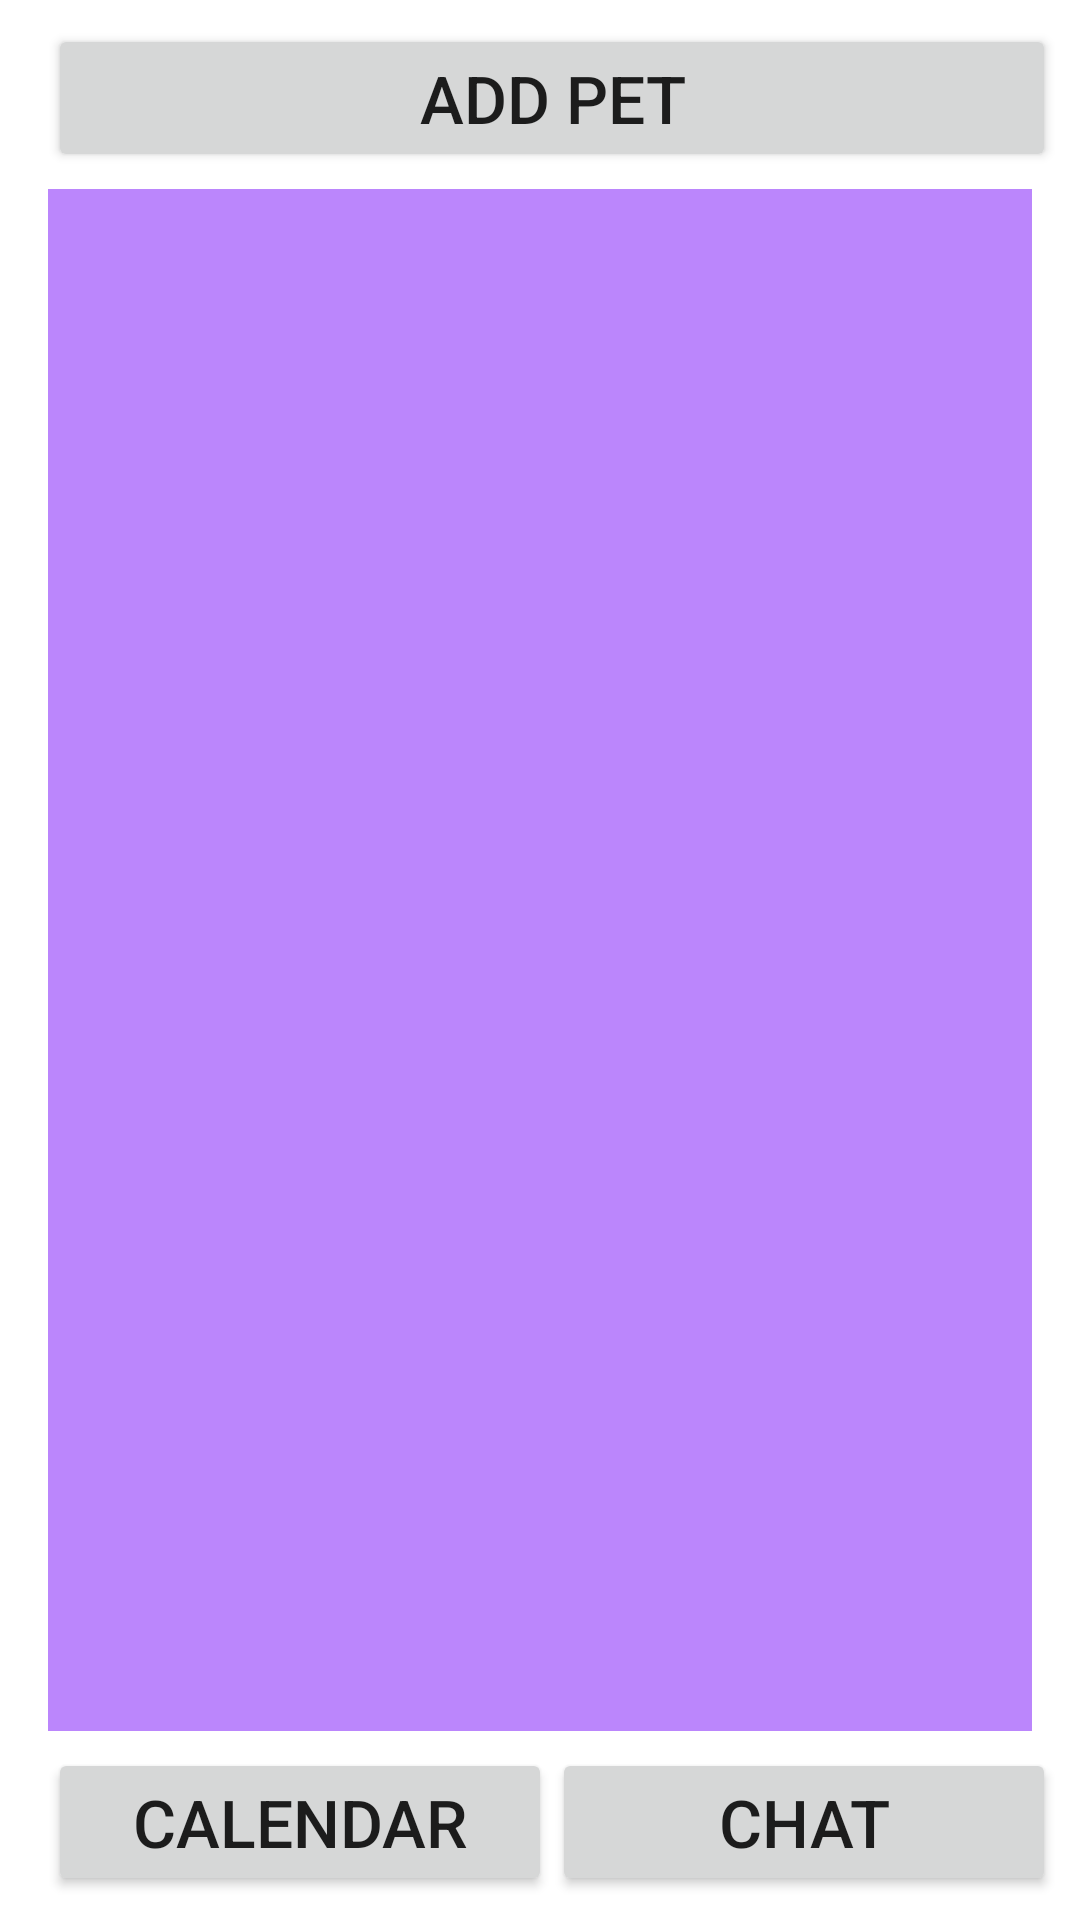

Reconstruct the res/layout file that produces this screen, plus the resources it refers to.
<!-- AndroidManifest.xml: application theme Theme.PETSApp -->
<!-- res/layout/homepage.xml -->
<?xml version="1.0" encoding="utf-8"?>
<androidx.constraintlayout.widget.ConstraintLayout
    xmlns:android="http://schemas.android.com/apk/res/android"
    xmlns:app="http://schemas.android.com/apk/res-auto"
    android:layout_width="match_parent"
    android:layout_height="match_parent"
    android:orientation="vertical"
    android:padding="8dp"
    app:layout_constraintTop_toTopOf="parent"
    >


    <Button
        android:id="@+id/btn_add_pet"
        android:layout_width="match_parent"
        android:layout_height="wrap_content"
        android:layout_marginStart="8dp"
        android:layout_marginTop="0dp"
        android:text="Add Pet"
        android:textSize="22sp"
        app:layout_constraintStart_toStartOf="parent"
        app:layout_constraintTop_toTopOf="parent"
        app:layout_constraintLeft_toLeftOf="parent"
        />

    <androidx.recyclerview.widget.RecyclerView
        android:id="@+id/rv_pet_profiles"
        android:background="@color/purple_200"
        android:layout_width="match_parent"
        android:layout_marginLeft="8dp"
        android:layout_marginRight="8dp"
        android:layout_height="match_parent"
        android:layout_marginTop="55dp"
        android:layout_marginBottom="55dp"
        app:layout_constraintTop_toBottomOf="@id/btn_add_pet"
        app:layout_constraintLeft_toLeftOf="parent"
        app:layout_constraintRight_toRightOf="parent"
        app:layout_constraintBottom_toTopOf="@id/button_layout"
 />

    <LinearLayout
        android:layout_height="wrap_content"
        android:layout_width="0dp"
        android:layout_marginStart="8dp"
        android:orientation="horizontal"
        android:id="@+id/button_layout"
        android:minHeight="48dp"
        android:background="#ffffff"
        app:layout_constraintBottom_toBottomOf="parent"
        app:layout_constraintRight_toRightOf="parent"
        app:layout_constraintLeft_toLeftOf="parent">

        <Button
            android:id="@+id/btn_calendar"
            android:layout_width="match_parent"
            android:layout_height="match_parent"
            android:layout_gravity="center"
            android:gravity="center"
            android:layout_weight="1"
            android:text="Calendar"
            android:textSize="22sp" />

        <Button
            android:id="@+id/button_chat"
            android:gravity="center"
            android:layout_weight="1"
            android:layout_width="match_parent"
            android:layout_height="match_parent"
            android:text="Chat"
            android:textSize="22sp" />
    </LinearLayout>


</androidx.constraintlayout.widget.ConstraintLayout>
<!-- resources referenced by this layout -->
<resources>
  <color name="purple_200">#FFBB86FC</color>
  <style name="Theme.PETSApp" parent="Theme.MaterialComponents.DayNight.NoActionBar">
          
          <item name="colorPrimary">@color/purple_500</item>
          <item name="colorPrimaryVariant">@color/purple_700</item>
          <item name="colorOnPrimary">@color/white</item>
          
          <item name="colorSecondary">@color/teal_200</item>
          <item name="colorSecondaryVariant">@color/teal_700</item>
          <item name="colorOnSecondary">@color/black</item>
          
          <item name="android:statusBarColor" tools:targetApi="l">?attr/colorPrimaryVariant</item>
          
      </style>
  <color name="purple_500">#FF6200EE</color>
  <color name="purple_700">#FF3700B3</color>
  <color name="white">#FFFFFFFF</color>
  <color name="teal_200">#FF03DAC5</color>
  <color name="teal_700">#FF018786</color>
  <color name="black">#FF000000</color>
</resources>
